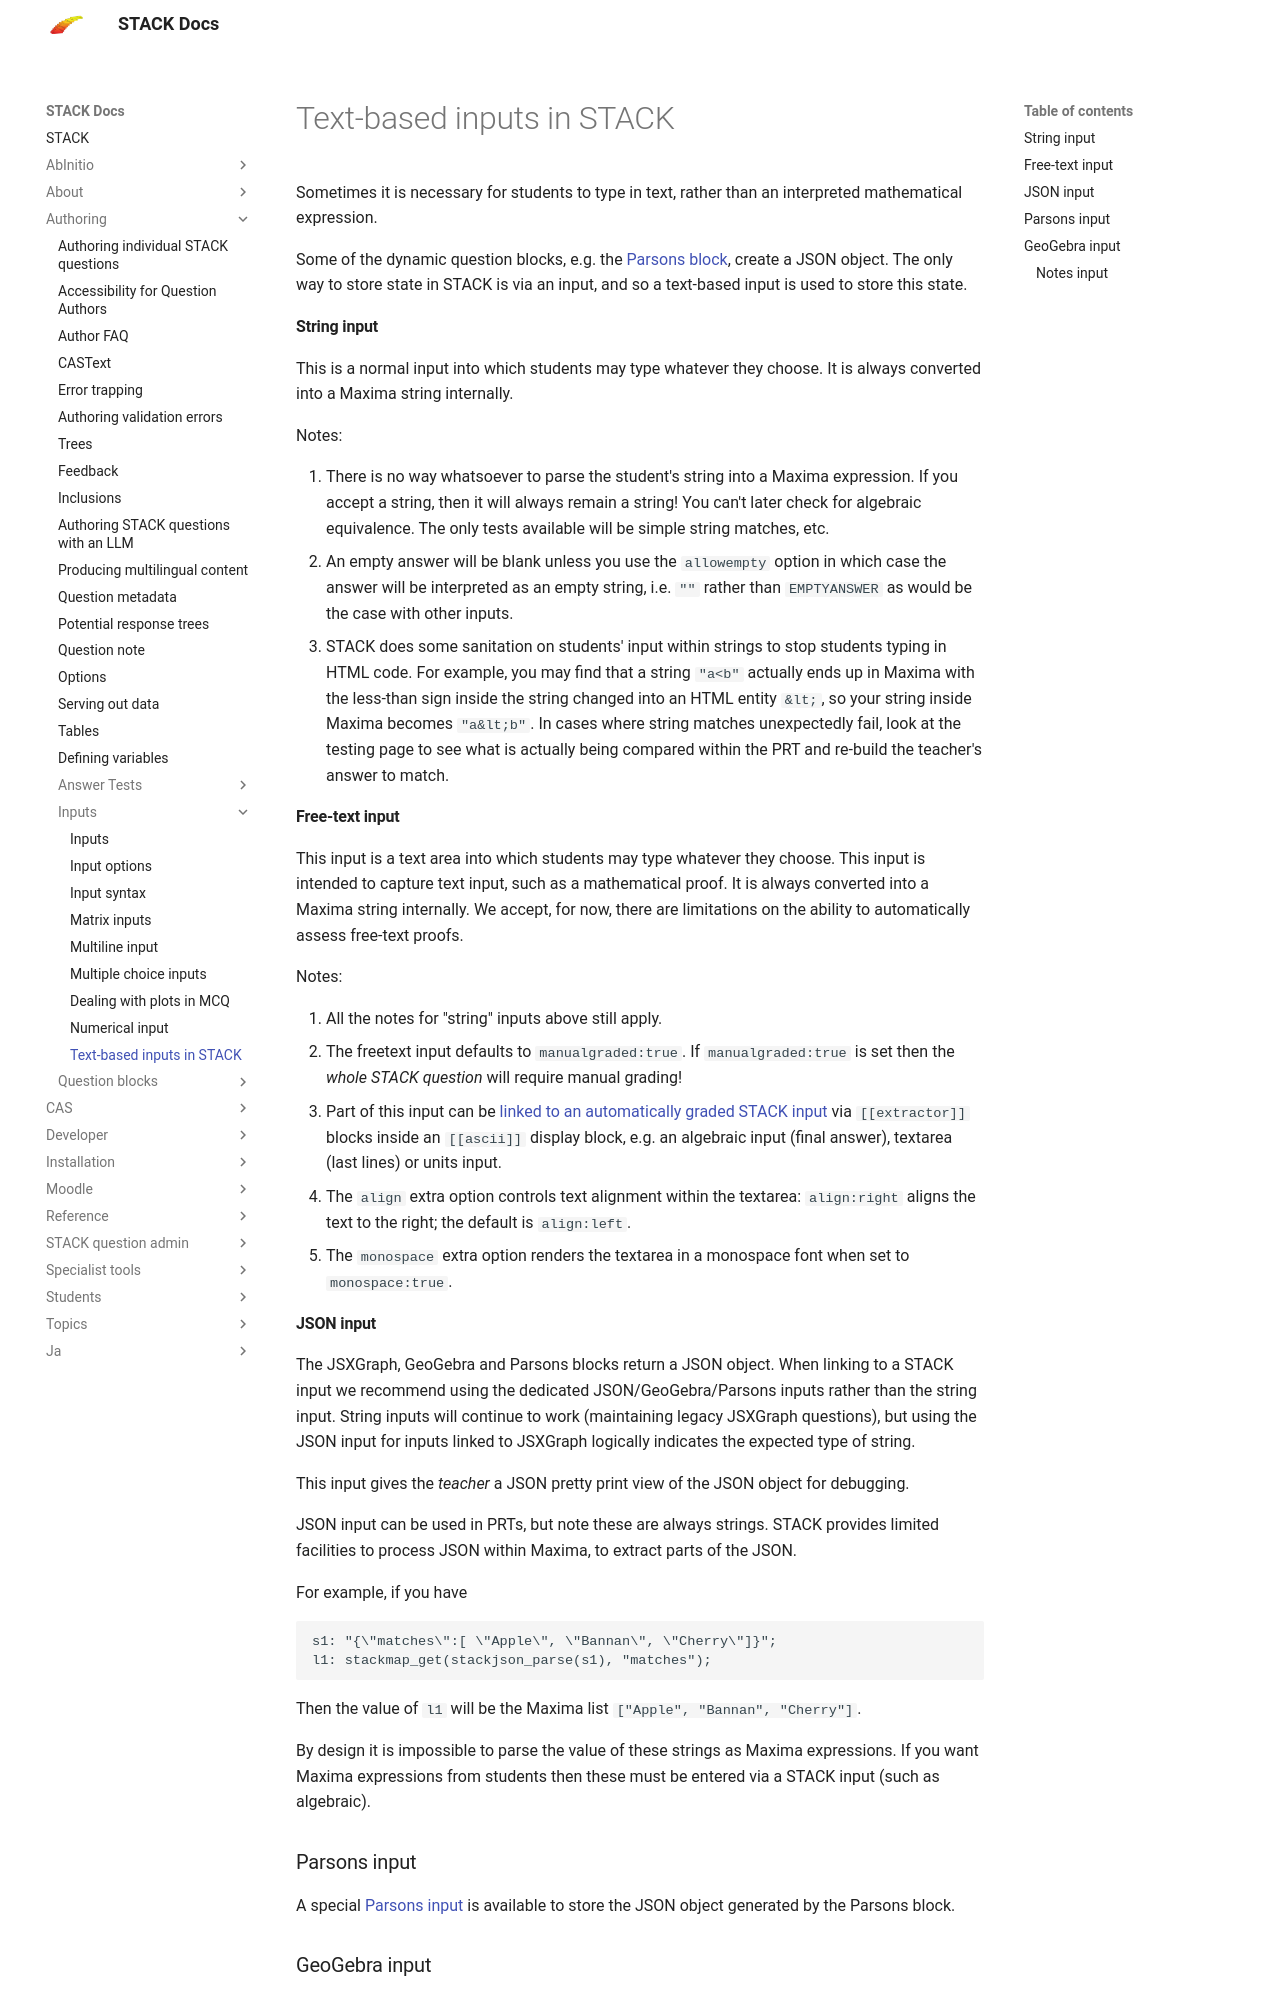

repository: maths/moodle-qtype_stack · page: en/Authoring/Inputs/Text_input/index.html · generator: mkdocs

# Text-based inputs in STACK

Sometimes it is necessary for students to type in text, rather than an interpreted mathematical expression.

Some of the dynamic question blocks, e.g. the [Parsons block](../../Specialist_tools/Drag_and_drop/index.md), create a JSON object.  The only way to store state in STACK is via an input, and so a text-based input is used to store this state.

#### String input ####

This is a normal input into which students may type whatever they choose.  It is always converted into a Maxima string internally.

Notes:

1.  There is no way whatsoever to parse the student's string into a Maxima expression.  If you accept a string, then it will always remain a string! You can't later check for algebraic equivalence. The only tests available will be simple string matches, etc.
2.  An empty answer will be blank unless you use the `allowempty` option in which case the answer will be interpreted as an empty string, i.e. `""` rather than `EMPTYANSWER` as would be the case with other inputs.
3.  STACK does some sanitation on students' input within strings to stop students typing in HTML code.  For example, you may find that a string <code>"a<b"</code> actually ends up in Maxima with the less-than sign inside the string changed into an HTML entity <code>&amp;lt;</code>, so your string inside Maxima becomes <code>"a&amp;lt;b"</code>.  In cases where string matches unexpectedly fail, look at the testing page to see what is actually being compared within the PRT and re-build the teacher's answer to match.

#### Free-text input ####

This input is a text area into which students may type whatever they choose.  This input is intended to capture text input, such as a mathematical proof.  It is always converted into a Maxima string internally.  We accept, for now, there are limitations on the ability to automatically assess free-text proofs.

Notes:

1.  All the notes for "string" inputs above still apply.
2.  The freetext input defaults to `manualgraded:true`.  If `manualgraded:true` is set then the _whole STACK question_ will require manual grading!
3.  Part of this input can be [linked to an automatically graded STACK input](../../Specialist_tools/Free_text_input/index.md) via `[[extractor]]` blocks inside an `[[ascii]]` display block, e.g. an algebraic input (final answer), textarea (last lines) or units input.
4.  The `align` extra option controls text alignment within the textarea: `align:right` aligns the text to the right; the default is `align:left`.
5.  The `monospace` extra option renders the textarea in a monospace font when set to `monospace:true`.
